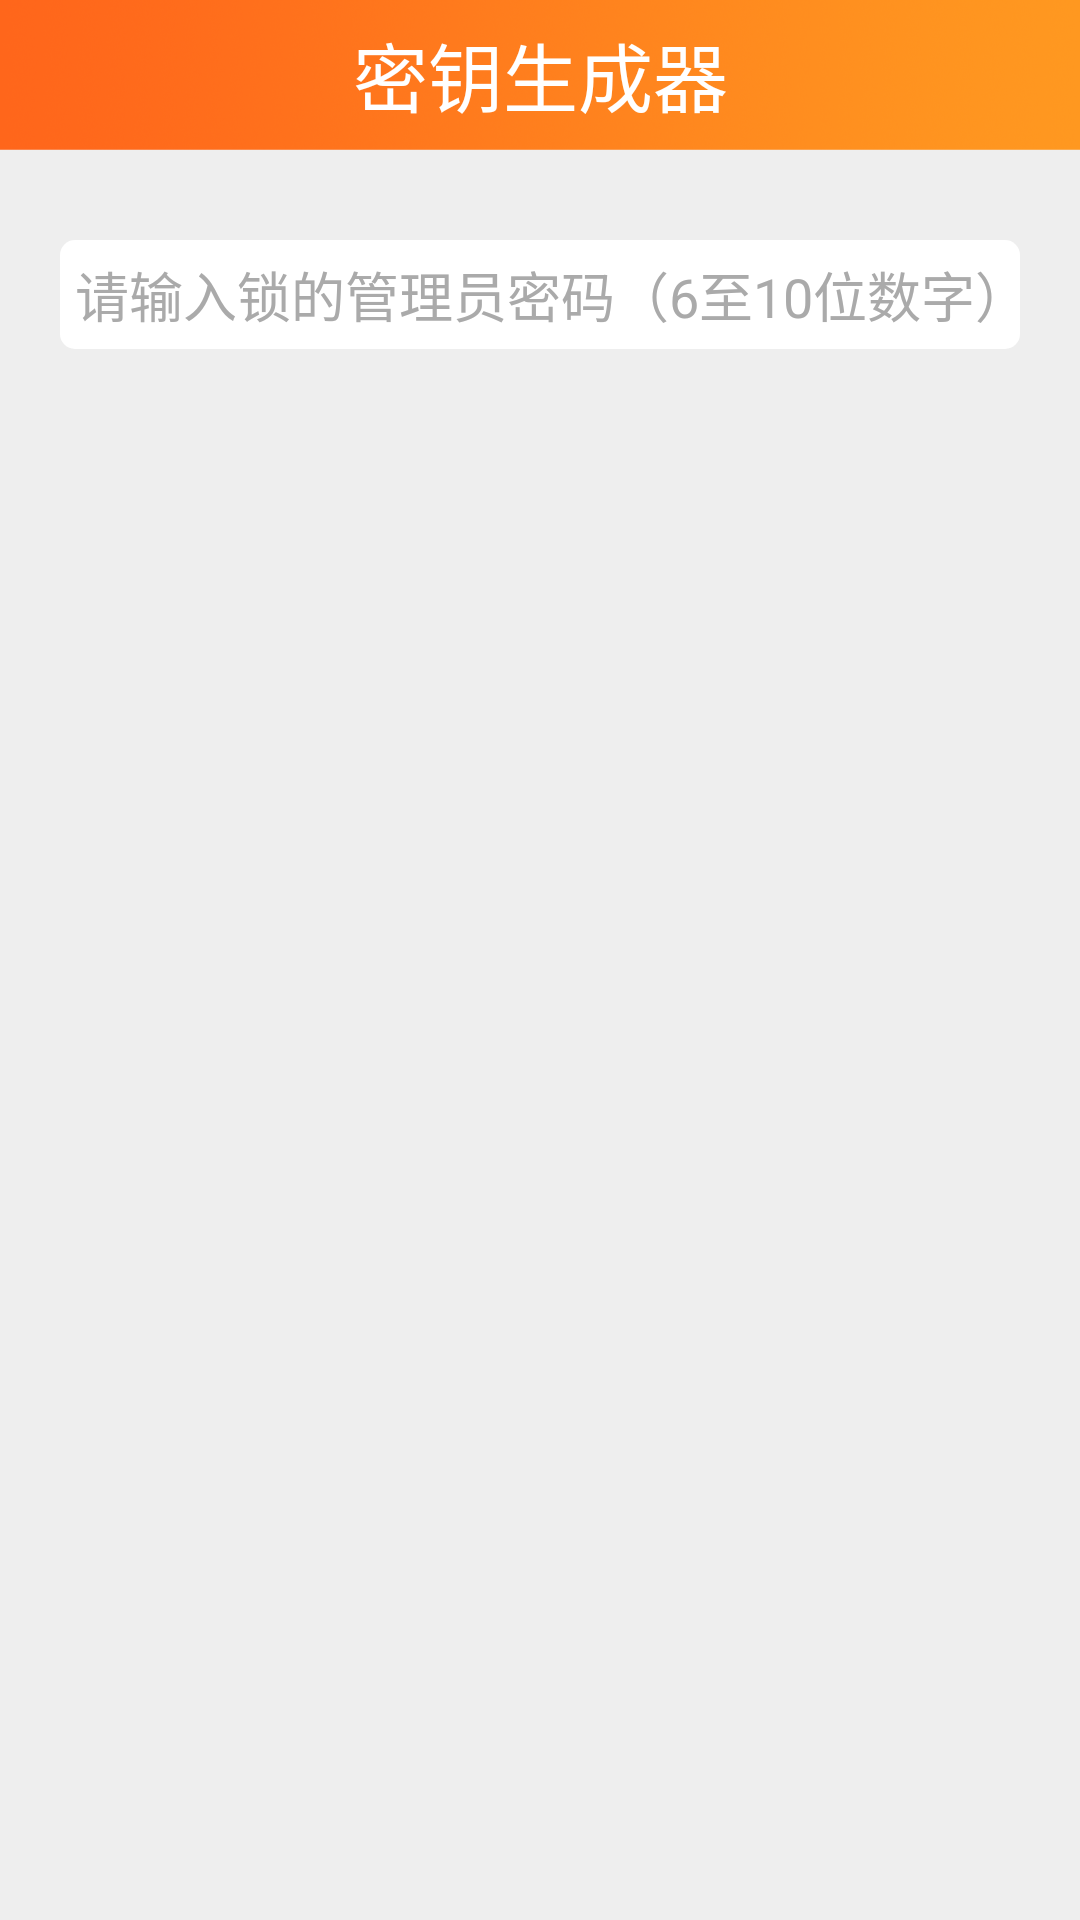

Here is an Android app screen rendered from its layout file. Give the layout XML and the strings, colors and styles it references.
<!-- AndroidManifest.xml: application theme AppTheme -->
<!-- res/layout/activity_edit.xml -->
<?xml version="1.0" encoding="utf-8"?>
<LinearLayout xmlns:android="http://schemas.android.com/apk/res/android"
    android:layout_width="match_parent"
    android:layout_height="match_parent"
    android:background="#eeeeee"
    android:fitsSystemWindows="true"
    android:orientation="vertical">

    <TextView
        android:layout_width="match_parent"
        android:layout_height="50dp"
        android:textSize="25sp"
        android:background="@drawable/bg1"
        android:text="密钥生成器"
        android:textColor="#ffffff"
        android:gravity="center"
        />

    <LinearLayout
        android:layout_width="match_parent"
        android:layout_height="match_parent"
        android:orientation="vertical"
        android:id="@+id/ll">

        <EditText
            android:maxLength="10"
            android:layout_marginTop="30dp"
            android:background="@drawable/round_bg"
            android:inputType="numberPassword"
            android:layout_width="match_parent"
            android:layout_height="wrap_content"
            android:layout_marginLeft="20dp"
            android:layout_marginRight="20dp"
            android:textColorHint="#aaaaaa"
            android:hint="请输入锁的管理员密码（6至10位数字）"
            android:padding="5dp"
            android:id="@+id/et"/>

    </LinearLayout>
</LinearLayout>
<!-- resources referenced by this layout -->
<resources>
  <!-- drawable bg1: png bitmap (drawable-hdpi, 24787 bytes) -->
  <!-- drawable round_bg (drawable) -->
  <?xml version="1.0" encoding="utf-8"?>
  <shape xmlns:android="http://schemas.android.com/apk/res/android"
      android:shape="rectangle">
  
      <corners
          android:radius="5dp"/>
  
      <solid
          android:color="#ffffff"/>
  
  </shape>
  <style name="AppTheme" parent="Theme.AppCompat.Light.DarkActionBar">
          
          <item name="colorPrimary">#FF711B</item>
          <item name="colorPrimaryDark">#FF711B</item>
          <item name="colorAccent">#FF711B</item>
      </style>
</resources>
